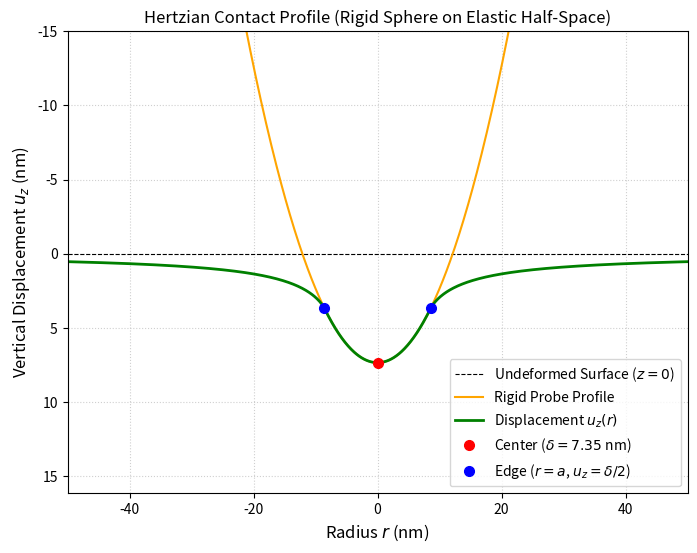

Recreate this plot in Python.
# ヘルツ接触解（表面垂直変位 u_z）
import os
import numpy as np
import matplotlib.pyplot as plt

# 1. 物性値およびパラメータの設定
P = 1.0e-9          # 全荷重: 1 nN
E = 10.0e6          # ヤング率: 10 MPa
nu = 0.40           # ポアソン比
R_probe = 10.0e-9   # 球の半径: 10 nm

# 等価弾性係数 E* の計算 (剛体圧子 vs 弾性体)
# E_star = E / (1 - nu**2)
E_star = E / (1 - nu**2)

# ヘルツ公式より接触半径 a と全体の押し込み深さ delta を算出
a = (3 * P * R_probe / (4 * E_star))**(1/3)
delta = a**2 / R_probe

# 2. 計算領域の設定 (単位: m)
r_vec = np.linspace(-50.0, 50.0, 1000) * 1e-9
abs_r = np.abs(r_vec)

# 3. 領域内（放物線）と領域外（Sneddon/Hertz厳密解）のベクトル化計算
w_vec = np.zeros_like(r_vec)
inside = (abs_r <= a)
outside = ~inside

# 接触領域内 (r <= a)
w_vec[inside] = delta - (abs_r[inside]**2) / (2 * R_probe)

# 接触領域外 (r > a)
xi = a / abs_r[outside]  # a / r
term1 = (2.0 - (abs_r[outside] / a)**2) * np.arcsin(xi)
term2 = (abs_r[outside] / a) * np.sqrt(1.0 - xi**2)
w_vec[outside] = (delta / np.pi) * (term1 + term2)

# ナノメートル (nm) 単位に変換
r_nm = r_vec * 1e9
w_nm = w_vec * 1e9
a_nm = a * 1e9
delta_nm = delta * 1e9

# 4. グラフ描画
fig, ax = plt.subplots(figsize=(8, 6))

# 変形前の表面 (z=0 の基準線)
ax.axhline(0, color='black', linestyle='--', linewidth=0.8, label=r'Undeformed Surface ($z = 0$)')

# 剛体球の放物線形状プロファイル： z = delta - r^2 / (2R)
r_sphere = np.linspace(-30.0, 30.0, 500)
z_sphere = delta_nm - (r_sphere**2) / (2 * R_probe * 1e9)
ax.plot(r_sphere, z_sphere, color='orange', linestyle='-', linewidth=1.5, label='Rigid Probe Profile')

# 弾性体の表面垂直変位プロファイル u_z(r)
ax.plot(r_nm, w_nm, color='green', linewidth=2.0, label=r'Displacement $u_z(r)$')

# 重要な境界点・特徴点のプロット
ax.plot(0, delta_nm, 'ro', markersize=7, label=f'Center ($\delta = {delta_nm:.2f}$ nm)')
ax.plot(a_nm, delta_nm / 2.0, 'bo', markersize=7, label=f'Edge ($r = a$, $u_z = \delta/2$)')
ax.plot(-a_nm, delta_nm / 2.0, 'bo', markersize=7)

# グラフの見た目調整（下向き変位を正とするためY軸を反転）
ax.invert_yaxis()
ax.set_title('Hertzian Contact Profile (Rigid Sphere on Elastic Half-Space)', fontsize=12)
ax.set_xlabel(r'Radius $r$ (nm)', fontsize=12)
ax.set_ylabel(r'Vertical Displacement $u_z$ (nm)', fontsize=12)

# 表示範囲の設定
ax.set_xlim(-50, 50)
ax.set_ylim(delta_nm * 2.2, -15.0)

ax.grid(True, linestyle=':', alpha=0.6)
ax.legend(loc='lower right', fontsize=10)

# ディレクトリを作成して保存
os.makedirs('./png', exist_ok=True)
fig.savefig('./png/Hertz_uz_surface.png', dpi=300)

plt.show()
